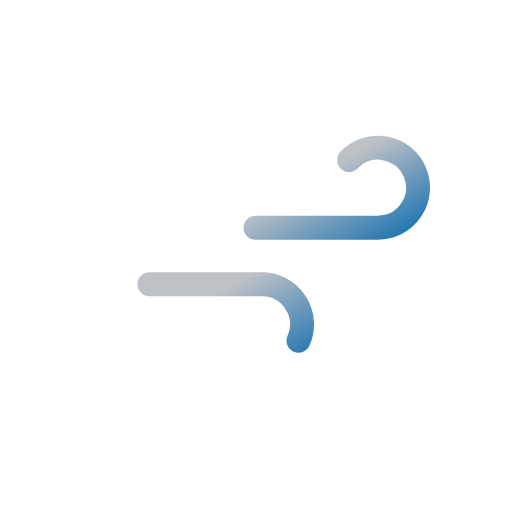
t = 0.00 s
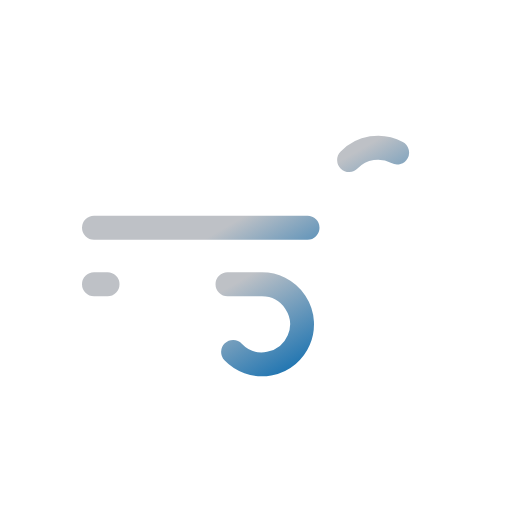
t = 0.50 s
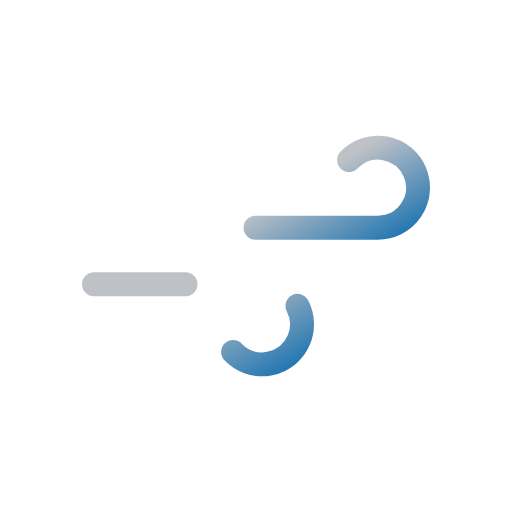
t = 1.00 s
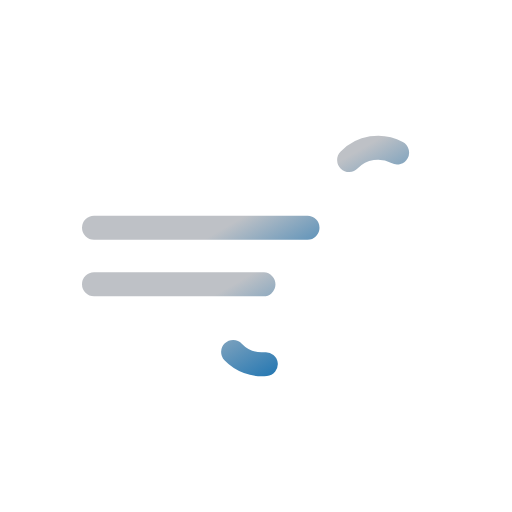
t = 1.50 s

The animated SVG that drew these frames (rendered in a browser with its animation timeline set to each time). Animation: 2 SMIL elements (animate=2); one cycle of 2.00 s, repeats indefinitely.

<!--#bec1c6 #717272-->
<svg xmlns="http://www.w3.org/2000/svg" xmlns:xlink="http://www.w3.org/1999/xlink" viewBox="0 0 64 64">
	<defs>
		<linearGradient id="a" x1="27.56" y1="17.64" x2="38.27" y2="36.19" gradientUnits="userSpaceOnUse">
			<stop offset="0" stop-color="#bec1c6"/>
			<stop offset="0.45" stop-color="#bec1c6"/>
			<stop offset="1" stop-color="#2477b2"/>
		</linearGradient>
		<linearGradient id="b" x1="19.96" y1="29.03" x2="31.37" y2="48.8" xlink:href="#a"/>
	</defs>
	<path d="M43.64,20a5,5,0,1,1,3.61,8.46H11.75" fill="none" stroke-dasharray="35 22" stroke-linecap="round" stroke-miterlimit="10" stroke-width="3" stroke="url(#a)">
		<animate attributeName="stroke-dashoffset" values="-57; 57" dur="2s" repeatCount="indefinite"/>
	</path>
	<path d="M29.14,44a5,5,0,1,0,3.61-8.46h-21" fill="none" stroke-dasharray="24 15" stroke-linecap="round" stroke-miterlimit="10" stroke-width="3" stroke="url(#b)">
		<animate attributeName="stroke-dashoffset" values="-39; 39" dur="4s" begin="-1.5s" repeatCount="indefinite"/>
	</path>
</svg>
